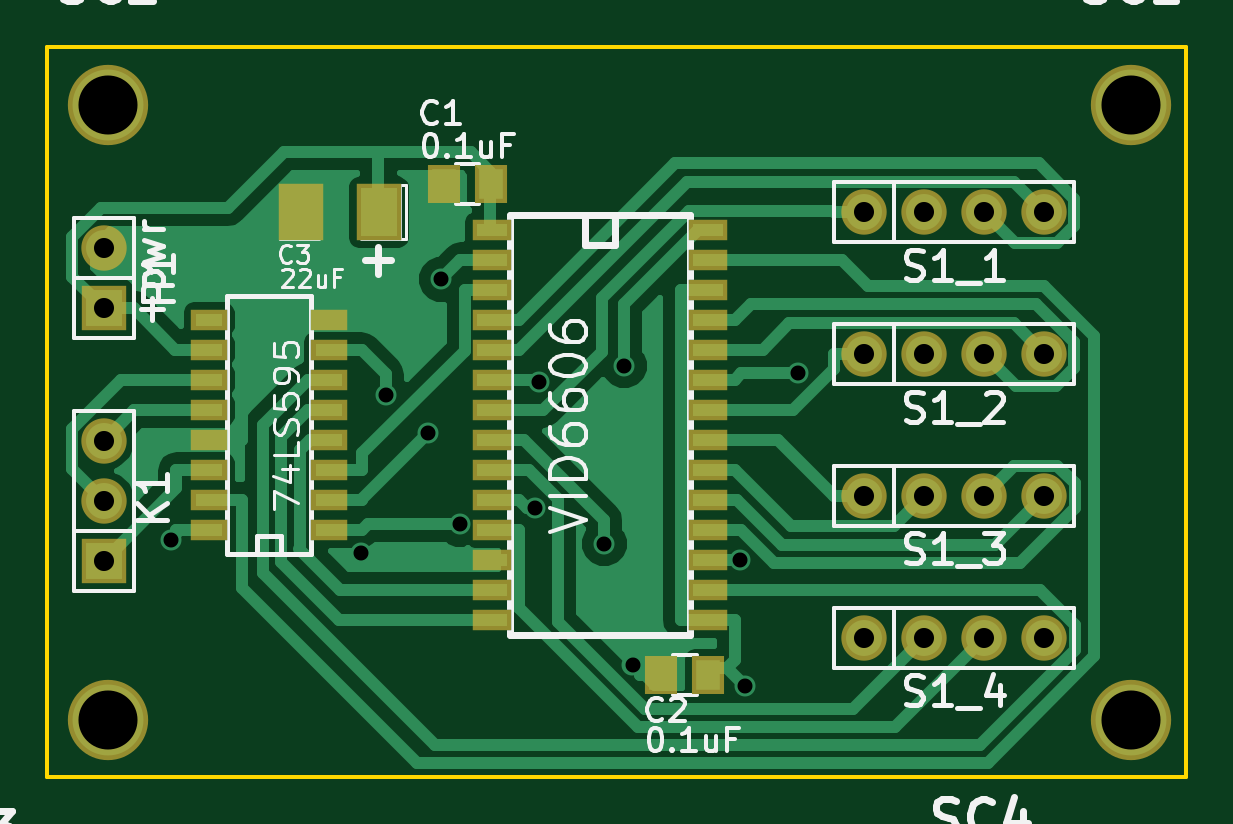
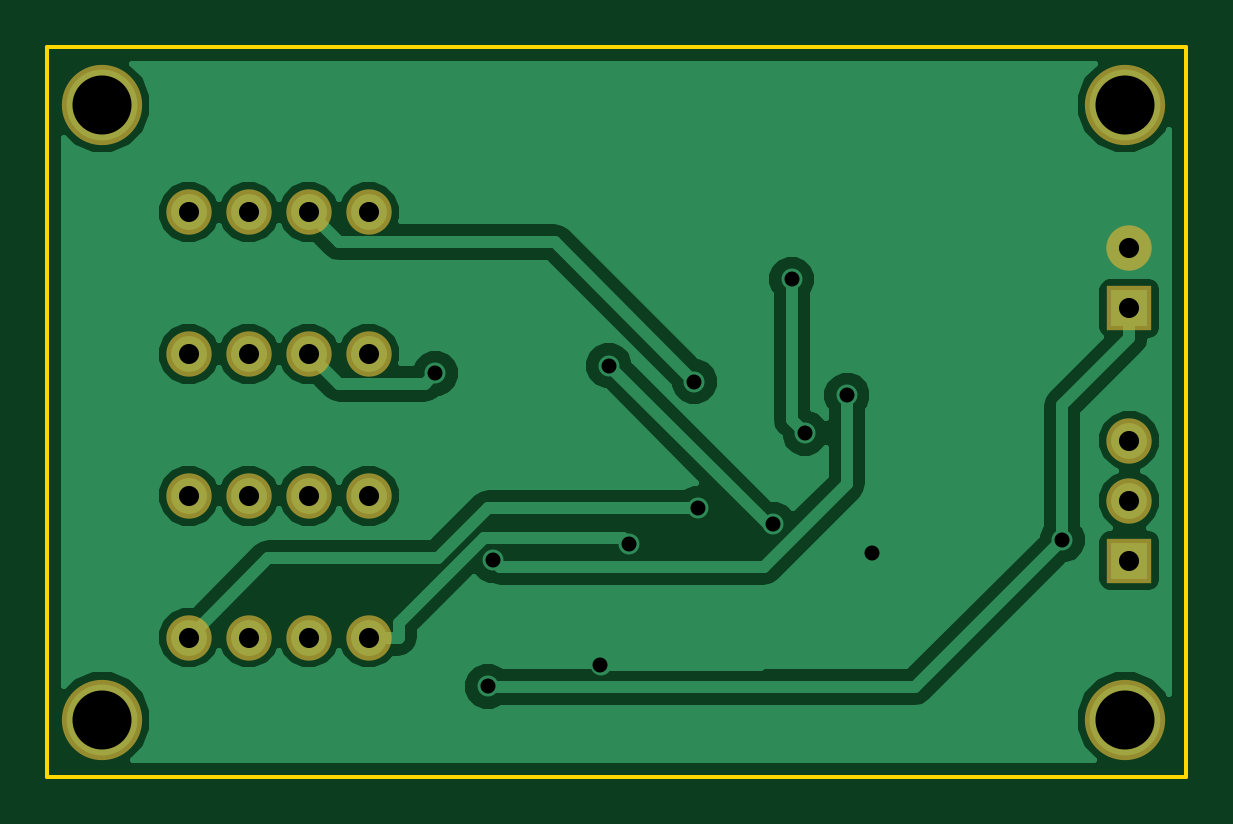
Circuit board: 8 layer files. Board 48.2 x 30.9 mm.
- bottom_copper: vid6606_595_single-B_Cu.gbl (28409 bytes)
- bottom_mask: vid6606_595_single-B_Mask.gbs (1009 bytes)
- bottom_silk: vid6606_595_single-B_SilkS.gbo (1016 bytes)
- outline: vid6606_595_single-Edge_Cuts.gbr (475 bytes)
- top_copper: vid6606_595_single-F_Cu.gtl (24166 bytes)
- top_mask: vid6606_595_single-F_Mask.gts (2431 bytes)
- top_silk: vid6606_595_single-F_SilkS.gto (26690 bytes)
- drill: vid6606_595_single.drl (800 bytes)

=== bottom_copper: vid6606_595_single-B_Cu.gbl (28409 bytes, source omitted) ===
=== bottom_mask: vid6606_595_single-B_Mask.gbs ===
%FSLAX46Y46*%
G04 Gerber Fmt 4.6, Leading zero omitted, Abs format (unit mm)*
G04 Created by KiCad (PCBNEW (2014-09-22 BZR 5144)-product) date 10/3/2014 22:36:59*
%MOMM*%
G01*
G04 APERTURE LIST*
%ADD10C,0.100000*%
%ADD11R,1.920000X1.920000*%
%ADD12O,1.920000X1.920000*%
%ADD13C,1.920000*%
%ADD14C,3.400000*%
G04 APERTURE END LIST*
D10*
D11*
X162000000Y-100070000D03*
D12*
X162000000Y-97530000D03*
D11*
X162000000Y-110740000D03*
D13*
X162000000Y-108200000D03*
X162000000Y-105660000D03*
X194190000Y-96000000D03*
X196730000Y-96000000D03*
X199270000Y-96000000D03*
X201810000Y-96000000D03*
X194190000Y-102000000D03*
X196730000Y-102000000D03*
X199270000Y-102000000D03*
X201810000Y-102000000D03*
X194190000Y-108000000D03*
X196730000Y-108000000D03*
X199270000Y-108000000D03*
X201810000Y-108000000D03*
X194190000Y-114000000D03*
X196730000Y-114000000D03*
X199270000Y-114000000D03*
X201810000Y-114000000D03*
D14*
X205486000Y-91440000D03*
X162179000Y-91440000D03*
X162179000Y-117475000D03*
X205486000Y-117475000D03*
M02*

=== bottom_silk: vid6606_595_single-B_SilkS.gbo ===
%FSLAX46Y46*%
G04 Gerber Fmt 4.6, Leading zero omitted, Abs format (unit mm)*
G04 Created by KiCad (PCBNEW (2014-09-22 BZR 5144)-product) date 10/3/2014 22:36:59*
%MOMM*%
G01*
G04 APERTURE LIST*
%ADD10C,0.100000*%
%ADD11R,1.920000X1.920000*%
%ADD12O,1.920000X1.920000*%
%ADD13C,1.920000*%
%ADD14C,3.400000*%
G04 APERTURE END LIST*
D10*
%LPC*%
D11*
X162000000Y-100070000D03*
D12*
X162000000Y-97530000D03*
D11*
X162000000Y-110740000D03*
D13*
X162000000Y-108200000D03*
X162000000Y-105660000D03*
X194190000Y-96000000D03*
X196730000Y-96000000D03*
X199270000Y-96000000D03*
X201810000Y-96000000D03*
X194190000Y-102000000D03*
X196730000Y-102000000D03*
X199270000Y-102000000D03*
X201810000Y-102000000D03*
X194190000Y-108000000D03*
X196730000Y-108000000D03*
X199270000Y-108000000D03*
X201810000Y-108000000D03*
X194190000Y-114000000D03*
X196730000Y-114000000D03*
X199270000Y-114000000D03*
X201810000Y-114000000D03*
D14*
X205486000Y-91440000D03*
X162179000Y-91440000D03*
X162179000Y-117475000D03*
X205486000Y-117475000D03*
M02*

=== outline: vid6606_595_single-Edge_Cuts.gbr ===
%FSLAX46Y46*%
G04 Gerber Fmt 4.6, Leading zero omitted, Abs format (unit mm)*
G04 Created by KiCad (PCBNEW (2014-09-22 BZR 5144)-product) date 10/3/2014 22:36:59*
%MOMM*%
G01*
G04 APERTURE LIST*
%ADD10C,0.100000*%
%ADD11C,0.150000*%
G04 APERTURE END LIST*
D10*
D11*
X159600000Y-89000000D02*
X207800000Y-89000000D01*
X159600000Y-119900000D02*
X207800000Y-119900000D01*
X159600000Y-119900000D02*
X159600000Y-89000000D01*
X207800000Y-89000000D02*
X207800000Y-119900000D01*
M02*

=== top_copper: vid6606_595_single-F_Cu.gtl (24166 bytes, source omitted) ===
=== top_mask: vid6606_595_single-F_Mask.gts ===
%FSLAX46Y46*%
G04 Gerber Fmt 4.6, Leading zero omitted, Abs format (unit mm)*
G04 Created by KiCad (PCBNEW (2014-09-22 BZR 5144)-product) date 10/3/2014 22:36:59*
%MOMM*%
G01*
G04 APERTURE LIST*
%ADD10C,0.100000*%
%ADD11R,1.920000X1.920000*%
%ADD12O,1.920000X1.920000*%
%ADD13R,1.543000X0.908000*%
%ADD14R,1.400000X1.650000*%
%ADD15R,1.924000X2.432000*%
%ADD16C,1.920000*%
%ADD17C,3.400000*%
%ADD18R,1.670000X0.908000*%
G04 APERTURE END LIST*
D10*
D11*
X162000000Y-100070000D03*
D12*
X162000000Y-97530000D03*
D13*
X171540000Y-109445000D03*
X171540000Y-108175000D03*
X171540000Y-106905000D03*
X171540000Y-105635000D03*
X171540000Y-104365000D03*
X171540000Y-103095000D03*
X171540000Y-101825000D03*
X171540000Y-100555000D03*
X166460000Y-100555000D03*
X166460000Y-101825000D03*
X166460000Y-103095000D03*
X166460000Y-104365000D03*
X166460000Y-105635000D03*
X166460000Y-106905000D03*
X166460000Y-108175000D03*
X166460000Y-109445000D03*
D14*
X178400000Y-94800000D03*
X176400000Y-94800000D03*
X185600000Y-115600000D03*
X187600000Y-115600000D03*
D15*
X173651000Y-96000000D03*
X170349000Y-96000000D03*
D11*
X162000000Y-110740000D03*
D16*
X162000000Y-108200000D03*
X162000000Y-105660000D03*
X194190000Y-96000000D03*
X196730000Y-96000000D03*
X199270000Y-96000000D03*
X201810000Y-96000000D03*
X194190000Y-102000000D03*
X196730000Y-102000000D03*
X199270000Y-102000000D03*
X201810000Y-102000000D03*
X194190000Y-108000000D03*
X196730000Y-108000000D03*
X199270000Y-108000000D03*
X201810000Y-108000000D03*
X194190000Y-114000000D03*
X196730000Y-114000000D03*
X199270000Y-114000000D03*
X201810000Y-114000000D03*
D17*
X205486000Y-91440000D03*
X162179000Y-91440000D03*
X162179000Y-117475000D03*
X205486000Y-117475000D03*
D18*
X178428000Y-96745000D03*
X178428000Y-98015000D03*
X178428000Y-99285000D03*
X178428000Y-100555000D03*
X178428000Y-101825000D03*
X178428000Y-103095000D03*
X178428000Y-104365000D03*
X178428000Y-105635000D03*
X178428000Y-106905000D03*
X178428000Y-108175000D03*
X178428000Y-109445000D03*
X178428000Y-110715000D03*
X178428000Y-111985000D03*
X178428000Y-113255000D03*
X187572000Y-113255000D03*
X187572000Y-111985000D03*
X187572000Y-110715000D03*
X187572000Y-109445000D03*
X187572000Y-108175000D03*
X187572000Y-106905000D03*
X187572000Y-105635000D03*
X187572000Y-104365000D03*
X187572000Y-103095000D03*
X187572000Y-101825000D03*
X187572000Y-100555000D03*
X187572000Y-99285000D03*
X187572000Y-98015000D03*
X187572000Y-96745000D03*
M02*

=== top_silk: vid6606_595_single-F_SilkS.gto (26690 bytes, source omitted) ===
=== drill: vid6606_595_single.drl ===
M48
;DRILL file {pcbnew (2014-09-22 BZR 5144)-product} date 10/3/2014 22:18:48
;FORMAT={-:-/ absolute / metric / decimal}
FMAT,2
METRIC,TZ
T1C0.635
T2C0.850
T3C2.499
%
G90
G05
M71
T1
X164.832Y-109.868
X172.871Y-110.407
X173.949Y-103.739
X175.726Y-105.346
X176.284Y-98.832
X177.065Y-109.206
X180.26Y-108.524
X180.409Y-103.17
X183.192Y-110.034
X184.027Y-102.491
X184.383Y-115.147
X188.927Y-110.727
X189.148Y-116.071
X191.37Y-102.816
T2
X162.Y-97.53
X162.Y-100.07
X162.Y-105.66
X162.Y-108.2
X162.Y-110.74
X194.19Y-96.
X194.19Y-102.
X194.19Y-108.
X194.19Y-114.
X196.73Y-96.
X196.73Y-102.
X196.73Y-108.
X196.73Y-114.
X199.27Y-96.
X199.27Y-102.
X199.27Y-108.
X199.27Y-114.
X201.81Y-96.
X201.81Y-102.
X201.81Y-108.
X201.81Y-114.
T3
X162.179Y-91.44
X162.179Y-117.475
X205.486Y-91.44
X205.486Y-117.475
T0
M30

